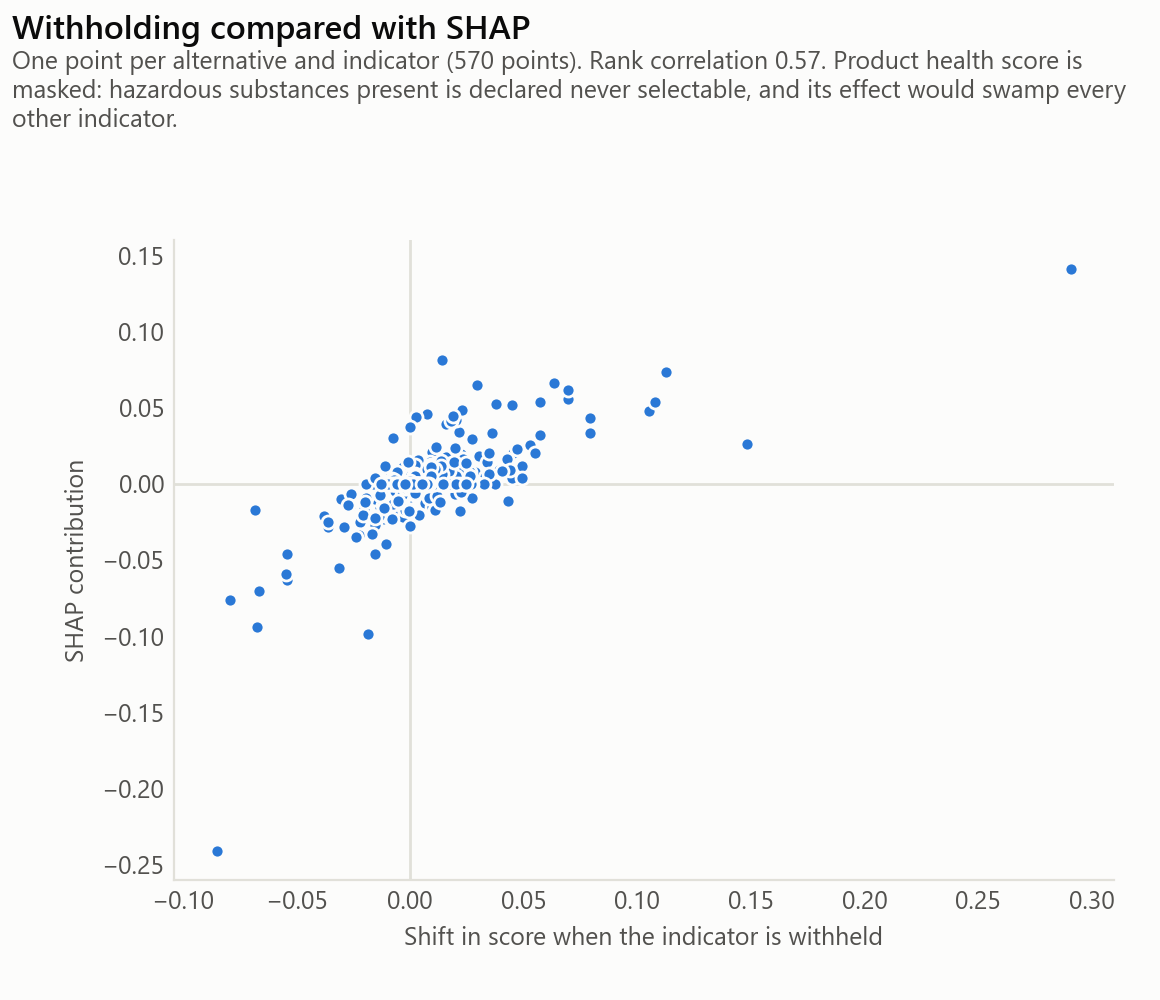

Values plotted in this chart, from the file beside it:
indicator, withholding, shap
health, 0.4464, 0.09591
fu_haz, -0.05411, -0.06332
compressive_strength, -0.03126, -0.05534
b, 0.01501, 0.00971
cement_content, -0.03019, -0.00963
d_max, -0.00155, -0.00888
circ_orig, 0.02839, 0.00791
cost_product, 0.03286, 0.00469
scm_content, 0.01144, -0.00271
fwu, -0.00834, -0.00261
gwp, 0.01849, 0.0
wdp, 0.00667, 0.0
fu_recyc, 0.02278, 0.0
fu_incin, 0.00792, 0.0
fu_inert, -0.00822, 0.0
cost_labour, 0.01595, 0.0
cost_maintenance, 0.01483, 0.0
water_to_cement_ratio, -0.00457, 0.0
slump, 0.01383, 0.0
density, 0.0056, 0.0
health, -0.107, -0.2788
compressive_strength, -0.01079, -0.03926
cost_product, -0.01175, -0.02314
scm_content, -0.00655, -0.00959
circ_orig, -0.00812, -0.00954
wdp, -0.00797, -0.00872
slump, -0.0071, -0.00841
d_max, -0.00729, -0.00351
fwu, -0.00335, -0.00337
cement_content, -0.00584, -0.00156
gwp, 0.00461, 0.0
b, -0.00029, 0.0
fu_recyc, -0.00078, 0.0
fu_incin, 0.00256, 0.0
fu_inert, 0.00012, 0.0
fu_haz, 0.01381, 0.0
cost_labour, -0.00476, 0.0
cost_maintenance, -0.01035, 0.0
water_to_cement_ratio, -0.0027, 0.0
density, 0.01375, 0.0
health, -0.1873, -0.6915
compressive_strength, -0.00144, -0.00462
cost_product, -0.00184, -0.00319
fu_recyc, -0.00015, -0.00289
wdp, -0.00112, -0.00239
fu_inert, 0.0005, -0.0018
cost_labour, -0.0011, -0.00122
cost_maintenance, -0.00066, -0.00094
cement_content, 0.00068, -0.00087
water_to_cement_ratio, -0.00074, -0.00072
gwp, -0.00018, 0.0
fwu, -0.00014, 0.0
b, -0.00103, 0.0
circ_orig, 0.00027, 0.0
fu_incin, -0.00038, 0.0
fu_haz, -0.00193, 0.0
scm_content, 0.00021, 0.0
slump, -0.0004, 0.0
density, -0.00166, 0.0
d_max, 0.00018, 0.0
... 540 more rows
